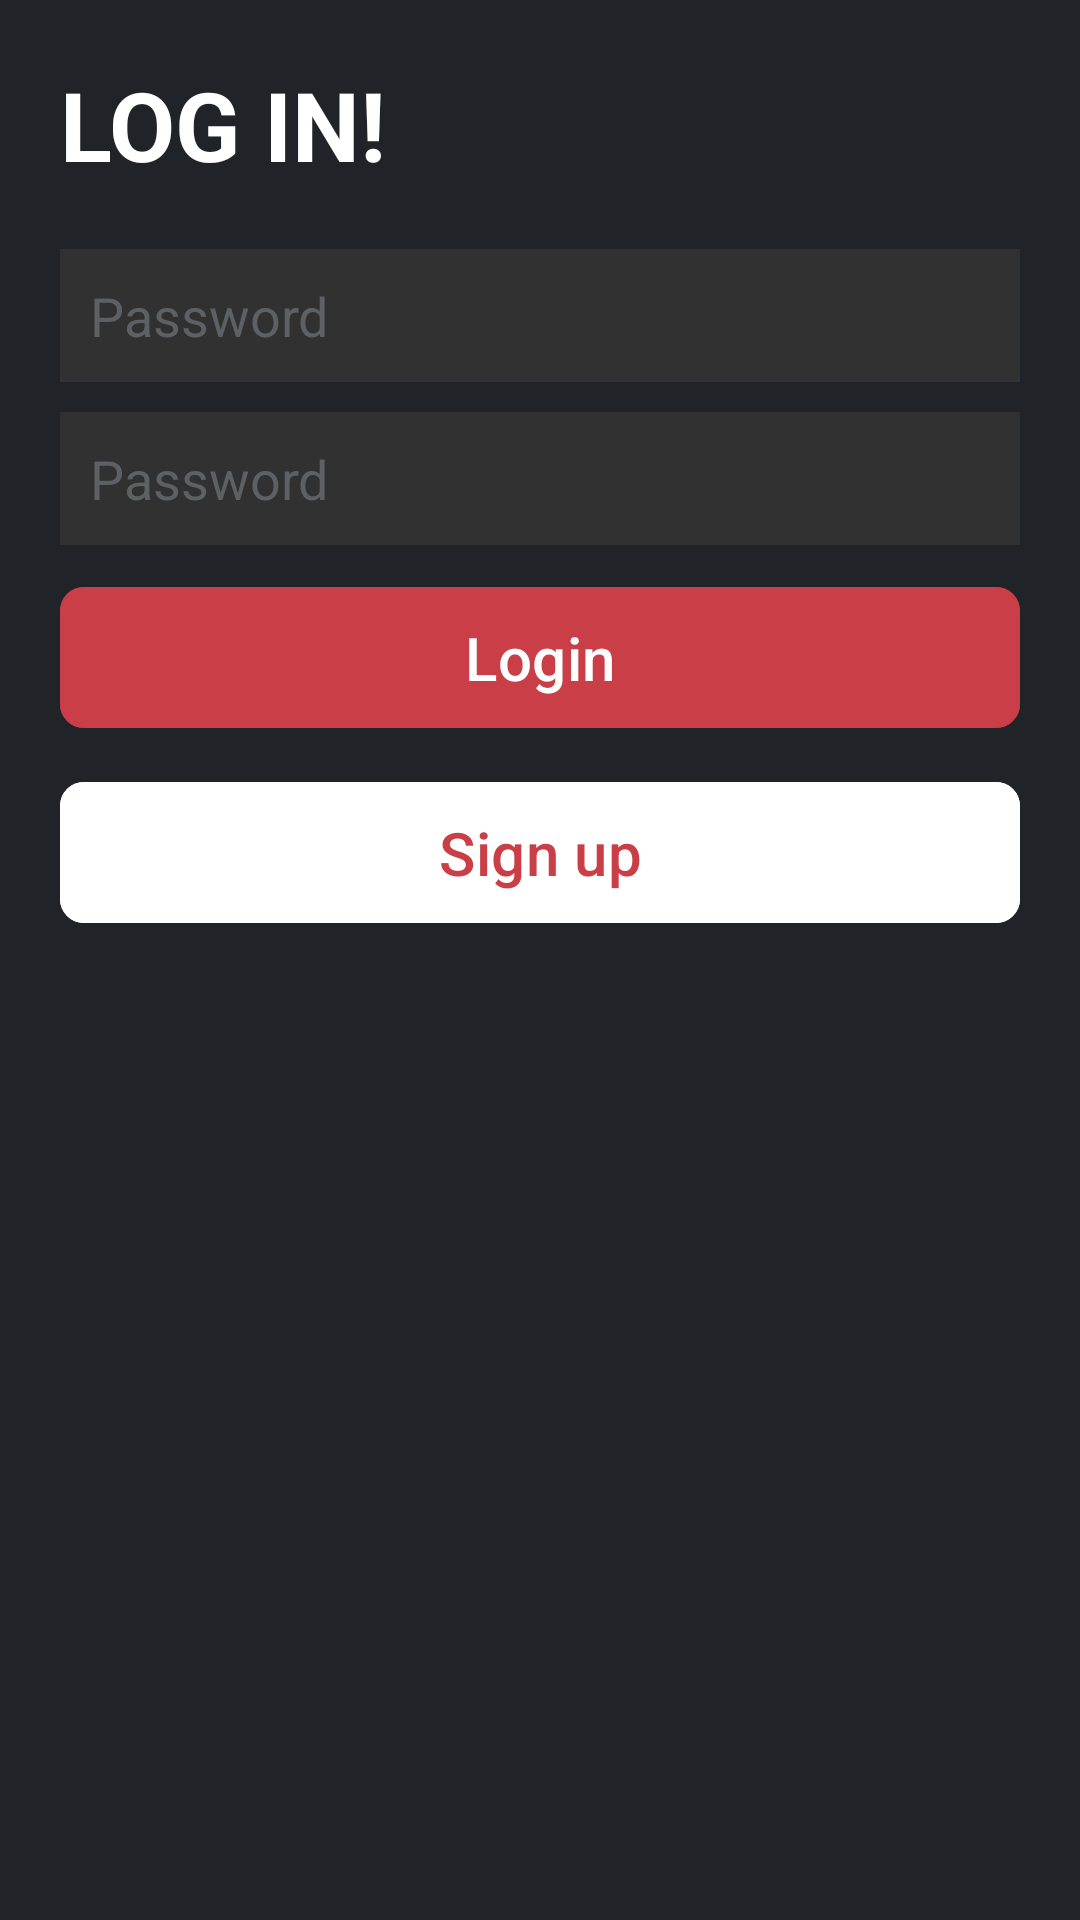

The Android layout XML behind this screen, and the referenced resources:
<!-- AndroidManifest.xml: application theme Theme.SpicyFood -->
<!-- res/layout/activity_main.xml -->
<?xml version="1.0" encoding="utf-8"?>
<RelativeLayout xmlns:android="http://schemas.android.com/apk/res/android"
    xmlns:app="http://schemas.android.com/apk/res-auto"
    xmlns:tools="http://schemas.android.com/tools"
    android:layout_width="match_parent"
    android:layout_height="match_parent"
    android:background="@color/background"
    android:padding="20dp"

    tools:context=".MainActivity">

    <TextView
        android:id="@+id/txtLogin"
        android:layout_width="wrap_content"
        android:layout_height="wrap_content"
        android:layout_marginBottom="20dp"
        android:text="@string/txt_login"
        android:textColor="@color/white"
        android:textSize="32sp"
        android:textStyle="bold
" />

    <com.google.android.material.textfield.TextInputEditText
        android:id="@+id/etEmail"
        android:layout_width="match_parent"
        android:background="@color/background_light"
        android:padding="10dp"
        android:layout_height="wrap_content"

        android:hint="@string/hint_password"
        android:textColorHint="@color/hint_text"

        android:textSize="18sp"
        android:layout_marginBottom="10dp"
        android:layout_below="@+id/txtLogin"

        />

    <com.google.android.material.textfield.TextInputEditText
        android:id="@+id/etPassword"
        android:layout_width="match_parent"
        android:background="@color/background_light"
        android:padding="10dp"
        android:layout_height="wrap_content"
        android:hint="@string/hint_password"
        android:textColorHint="@color/hint_text"
        android:textSize="18sp"
        android:layout_below="@+id/etEmail"
        android:layout_marginBottom="10dp"

        />

    <com.google.android.material.button.MaterialButton
        android:id="@+id/btnLogin"
        android:layout_width="match_parent"
        android:layout_height="wrap_content"
        android:text="@string/btn_login"
        android:paddingVertical="10dp"
        app:cornerRadius="8dp"
        android:textSize="20sp"
        android:layout_below="@id/etPassword"
        android:textColor="@color/white"
        android:backgroundTint="@color/primary"
        android:layout_marginBottom="10dp"

        />

    <com.google.android.material.button.MaterialButton
        android:id="@+id/btnSignup"
        android:layout_width="match_parent"
        android:layout_height="wrap_content"
        android:text="@string/btn_signup"
        android:paddingVertical="10dp"
        app:cornerRadius="8dp"
        android:textSize="20sp"
        android:layout_below="@id/btnLogin"
        android:textColor="@color/primary"
        android:backgroundTint="@color/white"
        />

</RelativeLayout>
<!-- resources referenced by this layout -->
<resources>
  <color name="background">#FF202428</color>
  <color name="background_light">#FF313131</color>
  <color name="hint_text">#FF5D6165</color>
  <color name="primary">#FFCA3E47</color>
  <color name="white">#FFFFFFFF</color>
  <string name="btn_login">Login</string>
  <string name="btn_signup">Sign up</string>
  <string name="hint_password">Password</string>
  <string name="txt_login">LOG IN!</string>
  <style name="Theme.SpicyFood" parent="Base.Theme.SpicyFood" />
  <style name="Base.Theme.SpicyFood" parent="Theme.Material3.DayNight.NoActionBar">
          
           <item name="colorPrimary">@color/background</item>
      </style>
</resources>
